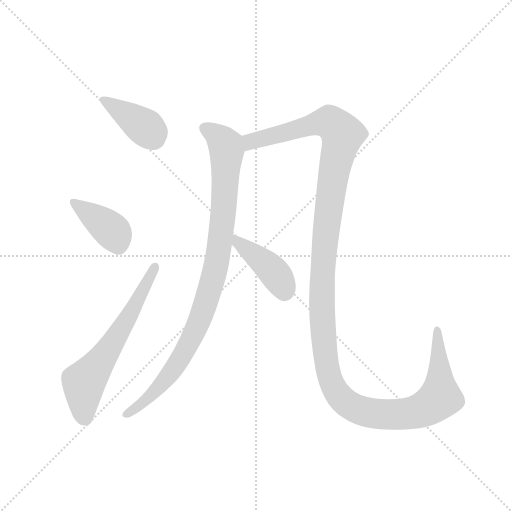
t = 0.00 s
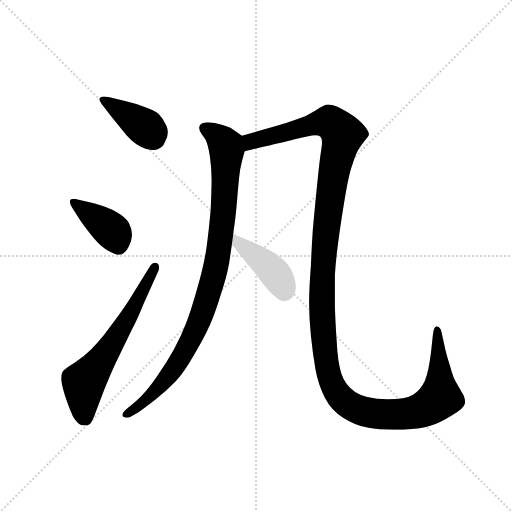
t = 4.38 s
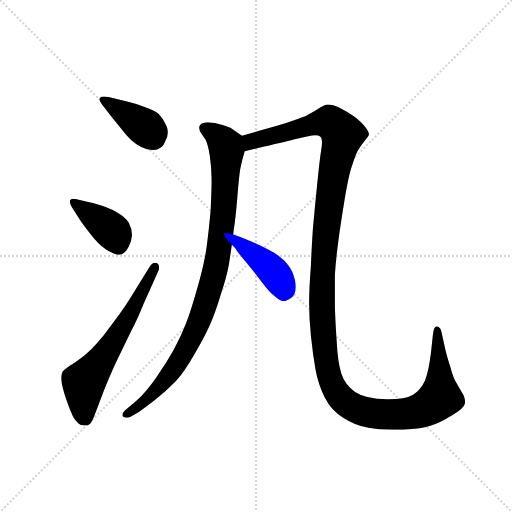
t = 4.58 s
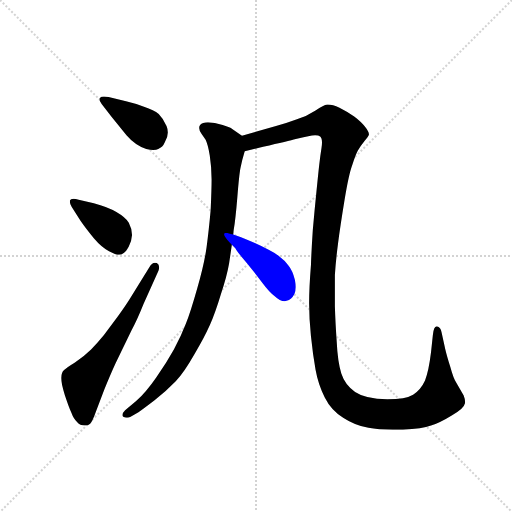
t = 4.78 s
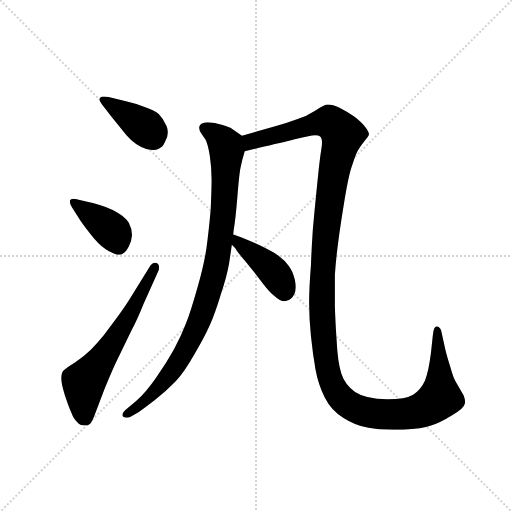
t = 4.98 s
t = 5.81 s: frame unchanged from t = 4.98 s, image omitted

The animated SVG that drew these frames (rendered in a browser with its animation timeline set to each time). Animation: 6 CSS @keyframes rules; one cycle of 5.81 s.

<svg version="1.1" viewBox="0 0 1024 1024" xmlns="http://www.w3.org/2000/svg">
  <g stroke="lightgray" stroke-dasharray="1,1" stroke-width="1" transform="scale(4, 4)">
    <line x1="0" y1="0" x2="256" y2="256"></line>
    <line x1="256" y1="0" x2="0" y2="256"></line>
    <line x1="128" y1="0" x2="128" y2="256"></line>
    <line x1="0" y1="128" x2="256" y2="128"></line>
  </g>
  <g transform="scale(0.92, -0.92) translate(60, -850)">
    <style type="text/css">
      
        @keyframes keyframes0 {
          from {
            stroke: blue;
            stroke-dashoffset: 397;
            stroke-width: 128;
          }
          56% {
            animation-timing-function: step-end;
            stroke: blue;
            stroke-dashoffset: 0;
            stroke-width: 128;
          }
          to {
            stroke: black;
            stroke-width: 1024;
          }
        }
        #make-me-a-hanzi-animation-0 {
          animation: keyframes0 0.5730794270833334s both;
          animation-delay: 0s;
          animation-timing-function: linear;
        }
      
        @keyframes keyframes1 {
          from {
            stroke: blue;
            stroke-dashoffset: 401;
            stroke-width: 128;
          }
          57% {
            animation-timing-function: step-end;
            stroke: blue;
            stroke-dashoffset: 0;
            stroke-width: 128;
          }
          to {
            stroke: black;
            stroke-width: 1024;
          }
        }
        #make-me-a-hanzi-animation-1 {
          animation: keyframes1 0.5763346354166666s both;
          animation-delay: 0.5730794270833334s;
          animation-timing-function: linear;
        }
      
        @keyframes keyframes2 {
          from {
            stroke: blue;
            stroke-dashoffset: 629;
            stroke-width: 128;
          }
          67% {
            animation-timing-function: step-end;
            stroke: blue;
            stroke-dashoffset: 0;
            stroke-width: 128;
          }
          to {
            stroke: black;
            stroke-width: 1024;
          }
        }
        #make-me-a-hanzi-animation-2 {
          animation: keyframes2 0.7618815104166666s both;
          animation-delay: 1.1494140625s;
          animation-timing-function: linear;
        }
      
        @keyframes keyframes3 {
          from {
            stroke: blue;
            stroke-dashoffset: 967;
            stroke-width: 128;
          }
          76% {
            animation-timing-function: step-end;
            stroke: blue;
            stroke-dashoffset: 0;
            stroke-width: 128;
          }
          to {
            stroke: black;
            stroke-width: 1024;
          }
        }
        #make-me-a-hanzi-animation-3 {
          animation: keyframes3 1.0369466145833333s both;
          animation-delay: 1.9112955729166665s;
          animation-timing-function: linear;
        }
      
        @keyframes keyframes4 {
          from {
            stroke: blue;
            stroke-dashoffset: 1452;
            stroke-width: 128;
          }
          83% {
            animation-timing-function: step-end;
            stroke: blue;
            stroke-dashoffset: 0;
            stroke-width: 128;
          }
          to {
            stroke: black;
            stroke-width: 1024;
          }
        }
        #make-me-a-hanzi-animation-4 {
          animation: keyframes4 1.431640625s both;
          animation-delay: 2.9482421875s;
          animation-timing-function: linear;
        }
      
        @keyframes keyframes5 {
          from {
            stroke: blue;
            stroke-dashoffset: 425;
            stroke-width: 128;
          }
          58% {
            animation-timing-function: step-end;
            stroke: blue;
            stroke-dashoffset: 0;
            stroke-width: 128;
          }
          to {
            stroke: black;
            stroke-width: 1024;
          }
        }
        #make-me-a-hanzi-animation-5 {
          animation: keyframes5 0.5958658854166666s both;
          animation-delay: 4.3798828125s;
          animation-timing-function: linear;
        }
      
    </style>
    
      <path d="M 182 597 L 215 556 Q 234 534 258 526 Q 267 524 273 524 Q 280 524 284 526 Q 294 530 298 540 Q 305 552 305 562 Q 305 569 302 576 Q 295 592 285 602 Q 275 611 253 618 Q 232 626 214 630 L 176 639 Q 170 640 166 640 Q 160 640 157 637 Q 156 636 156 634 Q 156 630 161 624 L 182 597 Z" fill="lightgray"></path>
    
      <path d="M 115 370 Q 126 354 144 332 Q 162 311 177 304 Q 192 296 198 296 Q 204 296 209 300 Q 214 303 220 314 Q 226 324 227 339 Q 227 353 220 366 Q 212 378 193 389 Q 174 400 144 408 L 111 416 Q 104 418 100 418 Q 93 418 92 414 L 92 411 Q 92 406 96 400 L 115 370 Z" fill="lightgray"></path>
    
      <path d="M 222 200 Q 212 184 196 162 L 166 122 Q 152 105 138 90 Q 124 76 103 62 Q 82 49 80 46 Q 76 43 75 39 Q 73 35 73 28 Q 73 16 81 -9 Q 89 -33 95 -47 Q 100 -61 108 -68 Q 114 -75 124 -75 L 126 -75 Q 131 -75 136 -71 Q 141 -66 148 -46 L 167 4 Q 180 36 191 60 L 226 132 Q 238 154 252 189 L 283 258 Q 286 264 286 269 Q 286 275 281 278 Q 279 279 277 279 Q 270 279 264 268 L 222 200 Z" fill="lightgray"></path>
    
      <path d="M 447 340 L 448 350 Q 452 373 456 422 Q 460 472 463 486 Q 466 501 472 521 C 479 546 479 546 466 555 L 444 570 Q 442 572 424 578 Q 406 584 392 584 Q 380 584 375 578 Q 373 576 373 572 Q 373 567 378 559 L 387 546 Q 392 536 396 512 Q 400 486 400 460 Q 400 440 398 394 Q 394 349 389 312 Q 384 276 369 224 Q 354 171 344 146 Q 334 120 318 90 Q 302 61 280 30 Q 258 -2 236 -22 L 212 -42 Q 206 -48 206 -52 Q 206 -54 208 -56 Q 212 -58 216 -58 Q 220 -58 224 -56 L 241 -46 Q 250 -40 276 -20 Q 302 0 322 21 Q 341 42 362 79 Q 384 116 396 143 Q 408 170 420 210 Q 433 248 438 277 L 444 318 L 447 340 Z" fill="lightgray"></path>
    
      <path d="M 472 521 L 512 531 Q 568 544 583 548 Q 598 552 610 554 Q 619 556 625 556 Q 633 556 636 553 Q 640 550 640 540 Q 640 535 639 529 Q 636 510 634 492 Q 632 474 628 434 Q 624 395 620 350 Q 617 305 616 274 Q 612 224 612 191 Q 612 158 616 119 Q 620 80 626 46 Q 632 13 646 -14 Q 660 -42 686 -58 Q 712 -75 741 -80 Q 762 -84 794 -84 L 816 -84 Q 858 -82 877 -75 Q 896 -69 922 -53 Q 949 -38 951 -26 L 951 -23 Q 951 -18 948 -10 L 932 18 Q 926 26 919 52 Q 911 78 908 91 L 900 127 Q 898 139 890 140 L 889 140 Q 883 140 881 122 L 877 84 Q 872 43 864 23 Q 855 3 838 -8 Q 822 -18 782 -18 Q 734 -17 712 -2 Q 690 13 682 38 Q 674 64 672 107 Q 669 150 668 184 L 668 252 Q 670 284 675 322 Q 680 360 689 415 Q 698 471 706 492 Q 713 514 718 523 Q 724 533 732 543 Q 741 553 742 557 L 742 558 Q 742 564 734 574 Q 726 585 710 597 Q 694 608 678 616 Q 663 623 653 623 L 651 623 Q 644 622 626 610 Q 608 598 584 590 Q 560 581 540 576 L 466 555 C 437 547 443 514 472 521 Z" fill="lightgray"></path>
    
      <path d="M 444 318 L 452 310 Q 452 308 465 292 Q 478 277 487 265 Q 496 254 511 234 Q 526 214 536 207 Q 549 195 559 195 Q 561 195 563 196 Q 574 199 580 211 Q 583 218 583 226 Q 583 233 581 242 Q 576 262 567 273 Q 558 285 548 292 Q 538 300 524 307 Q 510 315 494 322 Q 478 328 464 334 L 447 340 C 419 350 423 339 444 318 Z" fill="lightgray"></path>
    
    
      <clipPath id="make-me-a-hanzi-clip-0">
        <path d="M 182 597 L 215 556 Q 234 534 258 526 Q 267 524 273 524 Q 280 524 284 526 Q 294 530 298 540 Q 305 552 305 562 Q 305 569 302 576 Q 295 592 285 602 Q 275 611 253 618 Q 232 626 214 630 L 176 639 Q 170 640 166 640 Q 160 640 157 637 Q 156 636 156 634 Q 156 630 161 624 L 182 597 Z"></path>
      </clipPath>
      <path clip-path="url(#make-me-a-hanzi-clip-0)" d="M 163 633 L 258 571 L 275 549" fill="none" id="make-me-a-hanzi-animation-0" stroke-dasharray="269 538" stroke-linecap="round"></path>
    
      <clipPath id="make-me-a-hanzi-clip-1">
        <path d="M 115 370 Q 126 354 144 332 Q 162 311 177 304 Q 192 296 198 296 Q 204 296 209 300 Q 214 303 220 314 Q 226 324 227 339 Q 227 353 220 366 Q 212 378 193 389 Q 174 400 144 408 L 111 416 Q 104 418 100 418 Q 93 418 92 414 L 92 411 Q 92 406 96 400 L 115 370 Z"></path>
      </clipPath>
      <path clip-path="url(#make-me-a-hanzi-clip-1)" d="M 98 413 L 186 345 L 198 313" fill="none" id="make-me-a-hanzi-animation-1" stroke-dasharray="273 546" stroke-linecap="round"></path>
    
      <clipPath id="make-me-a-hanzi-clip-2">
        <path d="M 222 200 Q 212 184 196 162 L 166 122 Q 152 105 138 90 Q 124 76 103 62 Q 82 49 80 46 Q 76 43 75 39 Q 73 35 73 28 Q 73 16 81 -9 Q 89 -33 95 -47 Q 100 -61 108 -68 Q 114 -75 124 -75 L 126 -75 Q 131 -75 136 -71 Q 141 -66 148 -46 L 167 4 Q 180 36 191 60 L 226 132 Q 238 154 252 189 L 283 258 Q 286 264 286 269 Q 286 275 281 278 Q 279 279 277 279 Q 270 279 264 268 L 222 200 Z"></path>
      </clipPath>
      <path clip-path="url(#make-me-a-hanzi-clip-2)" d="M 125 -58 L 122 19 L 196 123 L 277 270" fill="none" id="make-me-a-hanzi-animation-2" stroke-dasharray="501 1002" stroke-linecap="round"></path>
    
      <clipPath id="make-me-a-hanzi-clip-3">
        <path d="M 447 340 L 448 350 Q 452 373 456 422 Q 460 472 463 486 Q 466 501 472 521 C 479 546 479 546 466 555 L 444 570 Q 442 572 424 578 Q 406 584 392 584 Q 380 584 375 578 Q 373 576 373 572 Q 373 567 378 559 L 387 546 Q 392 536 396 512 Q 400 486 400 460 Q 400 440 398 394 Q 394 349 389 312 Q 384 276 369 224 Q 354 171 344 146 Q 334 120 318 90 Q 302 61 280 30 Q 258 -2 236 -22 L 212 -42 Q 206 -48 206 -52 Q 206 -54 208 -56 Q 212 -58 216 -58 Q 220 -58 224 -56 L 241 -46 Q 250 -40 276 -20 Q 302 0 322 21 Q 341 42 362 79 Q 384 116 396 143 Q 408 170 420 210 Q 433 248 438 277 L 444 318 L 447 340 Z"></path>
      </clipPath>
      <path clip-path="url(#make-me-a-hanzi-clip-3)" d="M 384 572 L 421 547 L 433 523 L 425 383 L 405 253 L 376 158 L 332 70 L 285 7 L 214 -51" fill="none" id="make-me-a-hanzi-animation-3" stroke-dasharray="839 1678" stroke-linecap="round"></path>
    
      <clipPath id="make-me-a-hanzi-clip-4">
        <path d="M 472 521 L 512 531 Q 568 544 583 548 Q 598 552 610 554 Q 619 556 625 556 Q 633 556 636 553 Q 640 550 640 540 Q 640 535 639 529 Q 636 510 634 492 Q 632 474 628 434 Q 624 395 620 350 Q 617 305 616 274 Q 612 224 612 191 Q 612 158 616 119 Q 620 80 626 46 Q 632 13 646 -14 Q 660 -42 686 -58 Q 712 -75 741 -80 Q 762 -84 794 -84 L 816 -84 Q 858 -82 877 -75 Q 896 -69 922 -53 Q 949 -38 951 -26 L 951 -23 Q 951 -18 948 -10 L 932 18 Q 926 26 919 52 Q 911 78 908 91 L 900 127 Q 898 139 890 140 L 889 140 Q 883 140 881 122 L 877 84 Q 872 43 864 23 Q 855 3 838 -8 Q 822 -18 782 -18 Q 734 -17 712 -2 Q 690 13 682 38 Q 674 64 672 107 Q 669 150 668 184 L 668 252 Q 670 284 675 322 Q 680 360 689 415 Q 698 471 706 492 Q 713 514 718 523 Q 724 533 732 543 Q 741 553 742 557 L 742 558 Q 742 564 734 574 Q 726 585 710 597 Q 694 608 678 616 Q 663 623 653 623 L 651 623 Q 644 622 626 610 Q 608 598 584 590 Q 560 581 540 576 L 466 555 C 437 547 443 514 472 521 Z"></path>
      </clipPath>
      <path clip-path="url(#make-me-a-hanzi-clip-4)" d="M 477 528 L 493 545 L 652 585 L 673 572 L 684 557 L 669 494 L 649 355 L 640 204 L 650 57 L 661 16 L 681 -15 L 708 -36 L 773 -51 L 840 -47 L 875 -31 L 897 -14 L 890 134" fill="none" id="make-me-a-hanzi-animation-4" stroke-dasharray="1324 2648" stroke-linecap="round"></path>
    
      <clipPath id="make-me-a-hanzi-clip-5">
        <path d="M 444 318 L 452 310 Q 452 308 465 292 Q 478 277 487 265 Q 496 254 511 234 Q 526 214 536 207 Q 549 195 559 195 Q 561 195 563 196 Q 574 199 580 211 Q 583 218 583 226 Q 583 233 581 242 Q 576 262 567 273 Q 558 285 548 292 Q 538 300 524 307 Q 510 315 494 322 Q 478 328 464 334 L 447 340 C 419 350 423 339 444 318 Z"></path>
      </clipPath>
      <path clip-path="url(#make-me-a-hanzi-clip-5)" d="M 450 334 L 457 322 L 537 256 L 555 228 L 557 210" fill="none" id="make-me-a-hanzi-animation-5" stroke-dasharray="297 594" stroke-linecap="round"></path>
    
  </g>
</svg>
